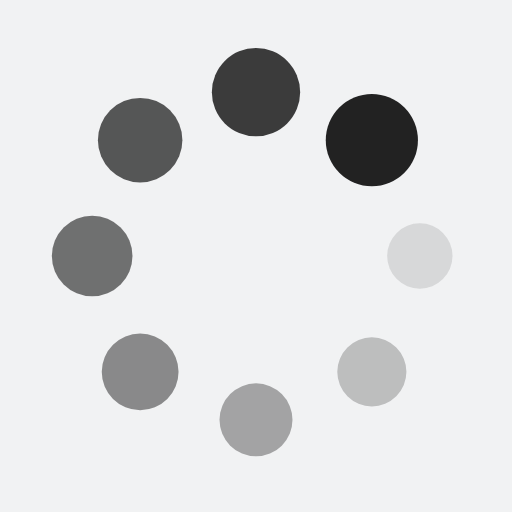
t = 0.00 s
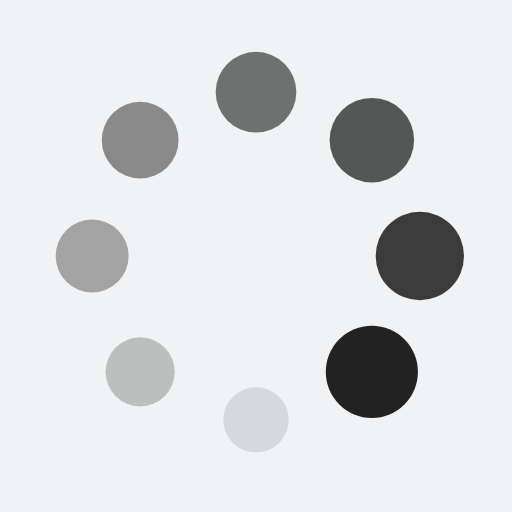
t = 0.25 s
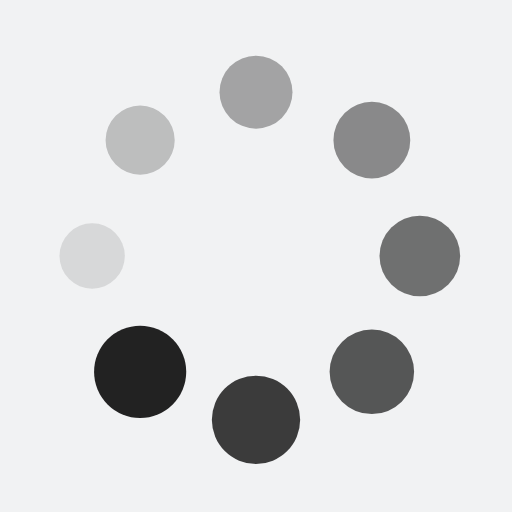
t = 0.50 s
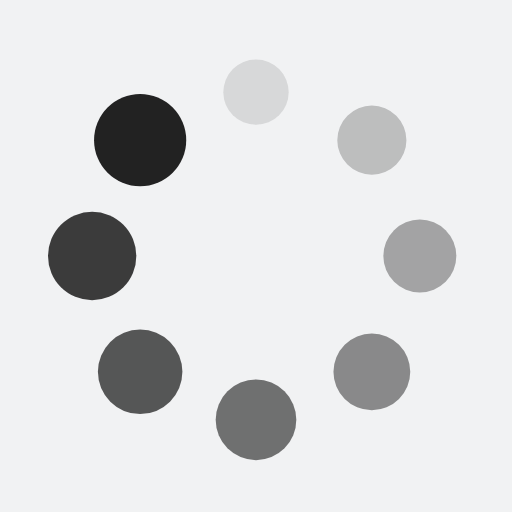
t = 0.75 s

The animated SVG that drew these frames (rendered in a browser with its animation timeline set to each time). Animation: 16 SMIL elements (animate=8,animateTransform=8); one cycle of 1.00 s, repeats indefinitely.

<?xml version="1.0" encoding="utf-8"?>
<svg xmlns="http://www.w3.org/2000/svg" xmlns:xlink="http://www.w3.org/1999/xlink" style="margin: auto; background: rgb(241, 242, 243); display: block; shape-rendering: auto;" width="200px" height="200px" viewBox="0 0 100 100" preserveAspectRatio="xMidYMid">
<g transform="translate(82,50)">
<g transform="rotate(0)">
<circle cx="0" cy="0" r="6" fill="#222222" fill-opacity="1">
  <animateTransform attributeName="transform" type="scale" begin="-0.875s" values="1.5 1.5;1 1" keyTimes="0;1" dur="1s" repeatCount="indefinite"></animateTransform>
  <animate attributeName="fill-opacity" keyTimes="0;1" dur="1s" repeatCount="indefinite" values="1;0" begin="-0.875s"></animate>
</circle>
</g>
</g><g transform="translate(72.62741699796952,72.62741699796952)">
<g transform="rotate(45)">
<circle cx="0" cy="0" r="6" fill="#222222" fill-opacity="0.875">
  <animateTransform attributeName="transform" type="scale" begin="-0.75s" values="1.5 1.5;1 1" keyTimes="0;1" dur="1s" repeatCount="indefinite"></animateTransform>
  <animate attributeName="fill-opacity" keyTimes="0;1" dur="1s" repeatCount="indefinite" values="1;0" begin="-0.75s"></animate>
</circle>
</g>
</g><g transform="translate(50,82)">
<g transform="rotate(90)">
<circle cx="0" cy="0" r="6" fill="#222222" fill-opacity="0.75">
  <animateTransform attributeName="transform" type="scale" begin="-0.625s" values="1.5 1.5;1 1" keyTimes="0;1" dur="1s" repeatCount="indefinite"></animateTransform>
  <animate attributeName="fill-opacity" keyTimes="0;1" dur="1s" repeatCount="indefinite" values="1;0" begin="-0.625s"></animate>
</circle>
</g>
</g><g transform="translate(27.37258300203048,72.62741699796952)">
<g transform="rotate(135)">
<circle cx="0" cy="0" r="6" fill="#222222" fill-opacity="0.625">
  <animateTransform attributeName="transform" type="scale" begin="-0.5s" values="1.5 1.5;1 1" keyTimes="0;1" dur="1s" repeatCount="indefinite"></animateTransform>
  <animate attributeName="fill-opacity" keyTimes="0;1" dur="1s" repeatCount="indefinite" values="1;0" begin="-0.5s"></animate>
</circle>
</g>
</g><g transform="translate(18,50.00000000000001)">
<g transform="rotate(180)">
<circle cx="0" cy="0" r="6" fill="#222222" fill-opacity="0.5">
  <animateTransform attributeName="transform" type="scale" begin="-0.375s" values="1.5 1.5;1 1" keyTimes="0;1" dur="1s" repeatCount="indefinite"></animateTransform>
  <animate attributeName="fill-opacity" keyTimes="0;1" dur="1s" repeatCount="indefinite" values="1;0" begin="-0.375s"></animate>
</circle>
</g>
</g><g transform="translate(27.372583002030474,27.37258300203048)">
<g transform="rotate(225)">
<circle cx="0" cy="0" r="6" fill="#222222" fill-opacity="0.375">
  <animateTransform attributeName="transform" type="scale" begin="-0.25s" values="1.5 1.5;1 1" keyTimes="0;1" dur="1s" repeatCount="indefinite"></animateTransform>
  <animate attributeName="fill-opacity" keyTimes="0;1" dur="1s" repeatCount="indefinite" values="1;0" begin="-0.25s"></animate>
</circle>
</g>
</g><g transform="translate(49.99999999999999,18)">
<g transform="rotate(270)">
<circle cx="0" cy="0" r="6" fill="#222222" fill-opacity="0.25">
  <animateTransform attributeName="transform" type="scale" begin="-0.125s" values="1.5 1.5;1 1" keyTimes="0;1" dur="1s" repeatCount="indefinite"></animateTransform>
  <animate attributeName="fill-opacity" keyTimes="0;1" dur="1s" repeatCount="indefinite" values="1;0" begin="-0.125s"></animate>
</circle>
</g>
</g><g transform="translate(72.62741699796952,27.372583002030474)">
<g transform="rotate(315)">
<circle cx="0" cy="0" r="6" fill="#222222" fill-opacity="0.125">
  <animateTransform attributeName="transform" type="scale" begin="0s" values="1.5 1.5;1 1" keyTimes="0;1" dur="1s" repeatCount="indefinite"></animateTransform>
  <animate attributeName="fill-opacity" keyTimes="0;1" dur="1s" repeatCount="indefinite" values="1;0" begin="0s"></animate>
</circle>
</g>
</g>
<!-- [ldio] generated by https://loading.io/ --></svg>
